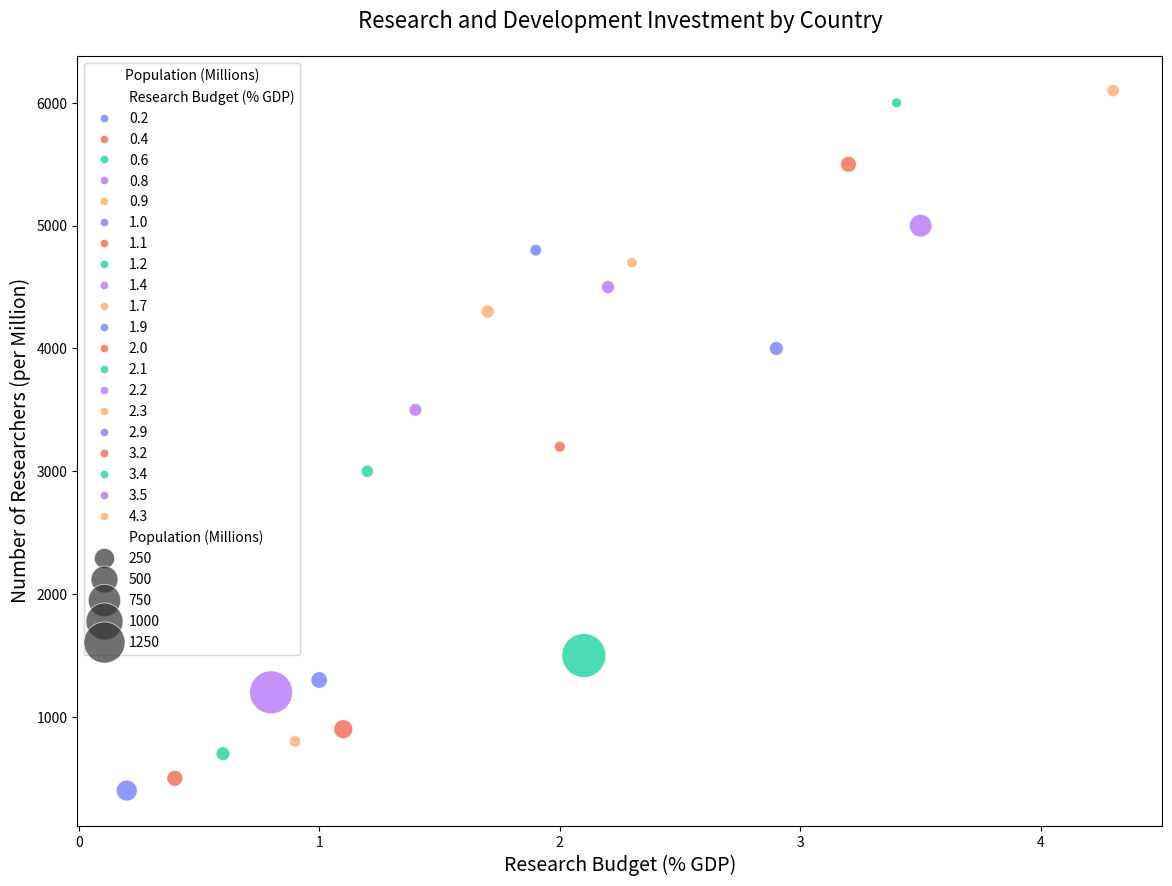

Here is the Python script that generated this plot:

import seaborn as sns
import matplotlib.pyplot as plt
import pandas as pd

# Prepare the data
data = {
    'Country': ['United States', 'China', 'Japan', 'Germany', 'India', 'United Kingdom',
                'France', 'Brazil', 'Italy', 'Canada', 'Russia', 'South Korea', 
                'Spain', 'Australia', 'Mexico', 'Indonesia', 'Netherlands', 
                'Saudi Arabia', 'Turkey', 'Switzerland'],
    'Research Budget (% GDP)': [3.5, 2.1, 3.2, 2.9, 0.8, 1.7,
                                2.2, 1.1, 1.4, 1.9, 1.0, 4.3, 
                                1.2, 2.0, 0.4, 0.2, 2.3, 0.9, 
                                0.6, 3.4],
    'Number of Researchers (per Million)': [5000, 1500, 5500, 4000, 1200, 4300,
                                            4500, 900, 3500, 4800, 1300, 6100, 
                                            3000, 3200, 500, 400, 4700, 800, 
                                            700, 6000],
    'Population (Millions)': [331, 1438, 126, 83, 1367, 66,
                              65, 213, 60, 38, 145, 51,
                              47, 25, 128, 273, 17,
                              34, 84, 8]
}

df = pd.DataFrame(data)

# Plotting the bubble chart
plt.figure(figsize=(14, 10))
bubble_chart = sns.scatterplot(data=df,
                               x='Research Budget (% GDP)',
                               y='Number of Researchers (per Million)',
                               size='Population (Millions)',
                               hue='Research Budget (% GDP)',
                               palette=['#636EFA', '#EF553B', '#00CC96', '#AB63FA', '#FFA15A'],
                               sizes=(50, 1000),
                               alpha=0.7)

plt.title('Research and Development Investment by Country', fontsize=16, pad=20)
plt.xlabel('Research Budget (% GDP)', fontsize=14)
plt.ylabel('Number of Researchers (per Million)', fontsize=14)
plt.legend(loc='upper left', title='Population (Millions)')

# Show the final plot
plt.show()